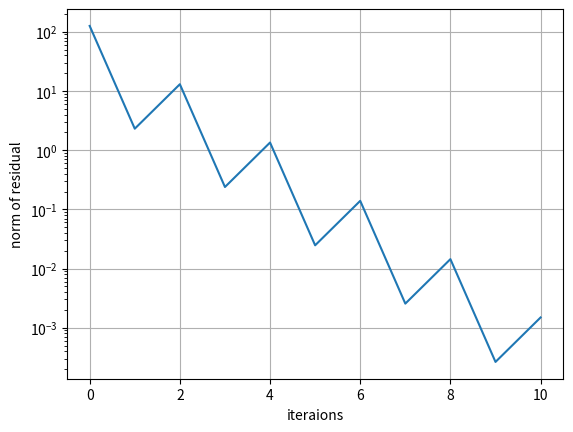

The matplotlib source for this figure: (Note: this script raises an exception after producing the figure.)
"""This code solves Mx=y for x by iteratively minimizing the associated quadratic form via steepest descent. """

import numpy as np
from matplotlib import pyplot as plt
from mpl_toolkits.mplot3d import Axes3D

# ====================================================================
# start of the code that is custom to each optimization problem

# M = np.array([[1.0, 2.0],
#               [3.0, 4.0],
#               [5.0, 6.0]])
#
# y = np.array([[7.0],
#               [8.0],
#               [9.0]])

M = np.array([[1.0, 2.0],
              [3.0, 4.0],
              [5.0, 6.0]])

y = np.array([[7.0],
              [8.0],
              [9.0]])



# initial guess
x0 = np.array([[0.0],
               [0.0]])

"""once the norm of the residual falls below this tolerance, stop optimizing"""
RESIDUAL_TOLERANCE = 1e-8

# end of the code that is custom to each optimization problem
# ====================================================================


b = M.T @ y  # TODO REPLACE ME
A = M.T @ M  # TODO REPLACE ME


# The quadratic loss function whose minimum occurs at the same x that minimizes the residual of the original Mx=y
# system in the L2 sense. Evaluating this is not necessary for computing the minimum but rather for seeing into how
# the algorithm works under the hood (curiosity)
def f(x):
    return 0.5 * x.T @ A @ x - b.T @ x


def visualizeLoss(min_x1, max_x1, min_x2, max_x2):
    x1_arr = np.linspace(min_x1, max_x1, 50)
    x2_arr = np.linspace(min_x2, max_x2, 50)

    X, Y = np.meshgrid(x1_arr, x2_arr)
    Z = np.zeros(np.shape(X))
    for i in range(np.shape(Z)[0]):
        for j in range(np.shape(Z)[1]):
            Z[i, j] = f(np.array([[X[i, j], Y[i, j]]]).T)

    ax = plt.figure().gca(projection=Axes3D.name)
    ax.plot_surface(X, Y, Z, cmap='viridis')
    ax.set_title('Loss')
    ax.set_xlabel('x1')
    ax.set_ylabel('x2')
    ax.set_zlabel('loss')


def calculate_residual(x):
    return b - A @ x


def SteepestDescent(max_iterations):
    current_x = x0
    residual = calculate_residual(current_x)
    residual_norm = np.linalg.norm(residual)
    iterations = 0

    residual_norm_arr = [residual_norm]
    iteration_arr = [0]

    while iterations < max_iterations and residual_norm > RESIDUAL_TOLERANCE:
        print("Iteration:", iterations)

        gradient = (-residual).T
        step_size = -gradient @ gradient.T / (gradient @ A @ gradient.T)

        print("residual:", residual)
        print()
        current_x += step_size * gradient.T
        residual = calculate_residual(current_x)
        residual_norm = np.linalg.norm(residual)
        iterations += 1

        residual_norm_arr.append(residual_norm)
        iteration_arr.append(iterations)

    plt.plot(iteration_arr, residual_norm_arr)
    plt.xlabel("iteraions")
    plt.ylabel("norm of residual")
    plt.yscale("log")
    plt.grid(True)

    optimized_guess = current_x
    return optimized_guess, iterations


if __name__ == "__main__":
    optimized_guess, iterations_taken = SteepestDescent(10)
    print("Took", iterations_taken, "iterations")
    print("optimized_guess: ", optimized_guess)
    visualizeLoss(-10, 10, -10, 10)
    plt.show()
